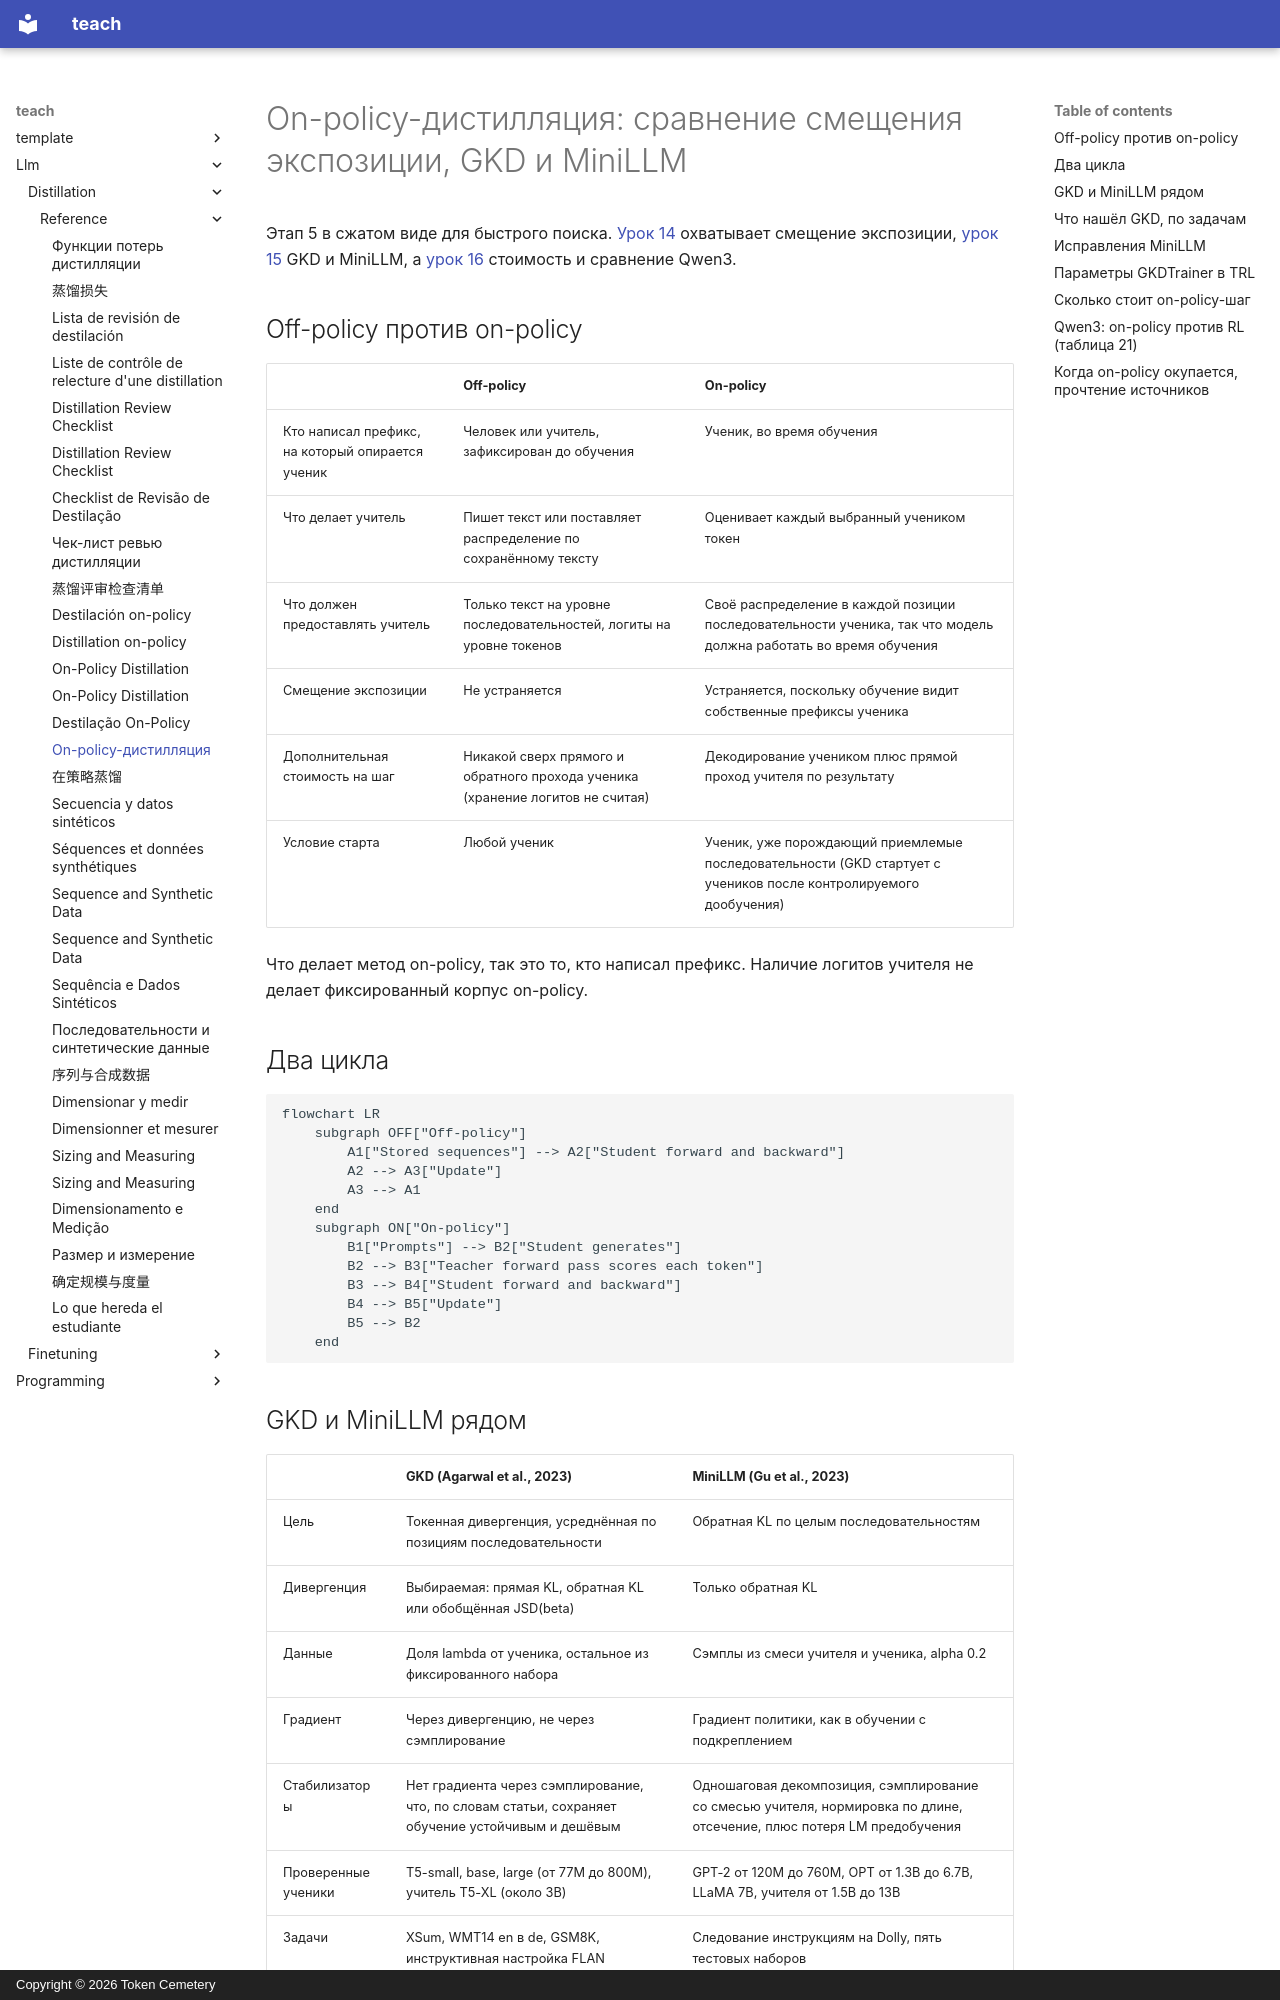

repository: TokenCemetery/teach · page: llm/distillation/reference/on-policy-distillation.ru/index.html · generator: mkdocs · copyright: Copyright © 2026 Token Cemetery

---
title: "On-policy-дистилляция"
description: "Смещение экспозиции, GKD и MiniLLM рядом, сколько стоит on-policy-шаг и когда он окупается"
type: reference
---

# On-policy-дистилляция: сравнение смещения экспозиции, GKD и MiniLLM

Этап 5 в сжатом виде для быстрого поиска. [Урок 14](../lessons/0014-exposure-bias.md) охватывает смещение экспозиции, [урок 15](../lessons/0015-gkd-and-minillm.md) GKD и MiniLLM, а [урок 16](../lessons/0016-on-policy-distillation-in-practice.md) стоимость и сравнение Qwen3.

## Off-policy против on-policy

| | Off-policy | On-policy |
|---|---|---|
| Кто написал префикс, на который опирается ученик | Человек или учитель, зафиксирован до обучения | Ученик, во время обучения |
| Что делает учитель | Пишет текст или поставляет распределение по сохранённому тексту | Оценивает каждый выбранный учеником токен |
| Что должен предоставлять учитель | Только текст на уровне последовательностей, логиты на уровне токенов | Своё распределение в каждой позиции последовательности ученика, так что модель должна работать во время обучения |
| Смещение экспозиции | Не устраняется | Устраняется, поскольку обучение видит собственные префиксы ученика |
| Дополнительная стоимость на шаг | Никакой сверх прямого и обратного прохода ученика (хранение логитов не считая) | Декодирование учеником плюс прямой проход учителя по результату |
| Условие старта | Любой ученик | Ученик, уже порождающий приемлемые последовательности (GKD стартует с учеников после контролируемого дообучения) |

Что делает метод on-policy, так это то, кто написал префикс. Наличие логитов учителя не делает фиксированный корпус on-policy.

## Два цикла

```mermaid
flowchart LR
    subgraph OFF["Off-policy"]
        A1["Stored sequences"] --> A2["Student forward and backward"]
        A2 --> A3["Update"]
        A3 --> A1
    end
    subgraph ON["On-policy"]
        B1["Prompts"] --> B2["Student generates"]
        B2 --> B3["Teacher forward pass scores each token"]
        B3 --> B4["Student forward and backward"]
        B4 --> B5["Update"]
        B5 --> B2
    end
```
